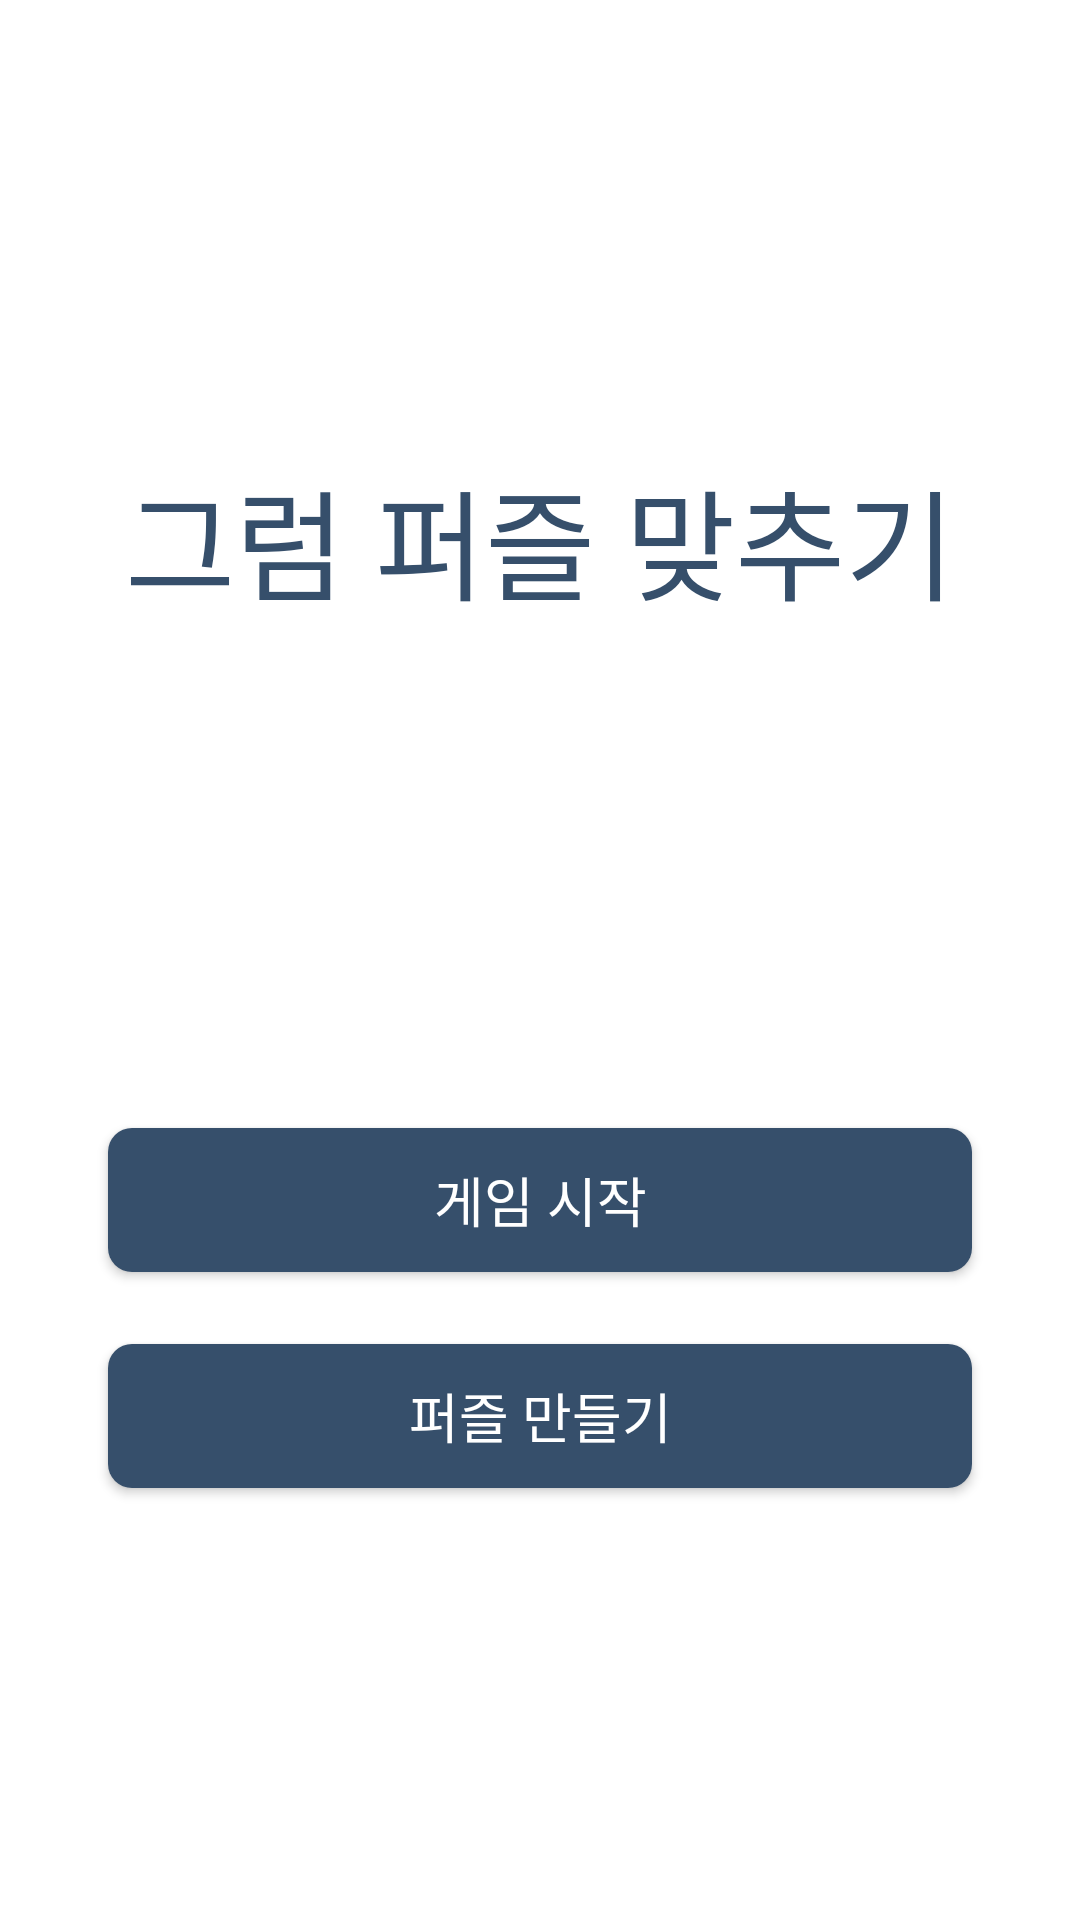

Write the Android layout XML for this screen, with the resource values it uses.
<!-- AndroidManifest.xml: application theme Theme.ImagePuzzle -->
<!-- res/layout/activity_splash.xml -->
<?xml version="1.0" encoding="utf-8"?>
<androidx.constraintlayout.widget.ConstraintLayout xmlns:android="http://schemas.android.com/apk/res/android"
    xmlns:app="http://schemas.android.com/apk/res-auto"
    xmlns:tools="http://schemas.android.com/tools"
    android:layout_width="match_parent"
    android:layout_height="match_parent">

    <androidx.appcompat.widget.AppCompatTextView
        android:id="@+id/tv_title"
        android:layout_width="0dp"
        android:layout_height="0dp"
        android:fontFamily="@font/maplestory"
        android:gravity="center"
        android:text="그럼 퍼즐 맞추기"
        android:textColor="@color/main"
        android:textSize="40sp"
        app:layout_constraintDimensionRatio="1"
        app:layout_constraintLeft_toLeftOf="parent"
        app:layout_constraintRight_toRightOf="parent"
        app:layout_constraintTop_toTopOf="parent"
        app:layout_constraintWidth_percent="1" />

    <Button
        android:id="@+id/btn_start"
        android:layout_width="0dp"
        android:layout_height="wrap_content"
        android:layout_marginTop="16dp"
        android:layout_marginBottom="16dp"
        android:background="@drawable/button_selector"
        android:fontFamily="@font/maplestory"
        android:text="게임 시작"
        android:textColor="@color/white"
        app:backgroundTint="@null"
        android:textSize="18sp"
        app:layout_constraintLeft_toLeftOf="parent"
        app:layout_constraintRight_toRightOf="parent"
        app:layout_constraintTop_toBottomOf="@id/tv_title"
        app:layout_constraintWidth_percent="0.8" />

    <Button
        android:id="@+id/btn_upload"
        android:layout_width="0dp"
        android:layout_height="wrap_content"
        android:layout_marginTop="24dp"
        android:layout_marginBottom="16dp"
        android:background="@drawable/button_selector"
        android:fontFamily="@font/maplestory"
        android:text="퍼즐 만들기"
        android:textSize="18sp"
        android:textColor="@color/white"
        app:backgroundTint="@null"
        app:layout_constraintLeft_toLeftOf="parent"
        app:layout_constraintRight_toRightOf="parent"
        app:layout_constraintTop_toBottomOf="@id/btn_start"
        app:layout_constraintWidth_percent="0.8" />

</androidx.constraintlayout.widget.ConstraintLayout>
<!-- resources referenced by this layout -->
<resources>
  <color name="main">#ff364f6b</color>
  <color name="white">#FFFFFFFF</color>
  <!-- drawable button_selector (drawable) -->
  <?xml version="1.0" encoding="utf-8"?>
  <selector xmlns:android="http://schemas.android.com/apk/res/android">
      <item android:state_pressed="false">
          <shape android:shape="rectangle">
              <solid android:color="@color/main"/>
              <corners android:radius="8dp"/>
          </shape>
      </item>
  
      <item android:state_pressed="true">
          <shape android:shape="rectangle">
              <solid android:color="@color/sub"/>
              <corners android:radius="8dp"/>
          </shape>
      </item>
  
  </selector>
  <style name="Theme.ImagePuzzle" parent="Theme.MaterialComponents.DayNight.NoActionBar">
          
          <item name="colorPrimary">@color/purple_500</item>
          <item name="colorPrimaryVariant">@color/sub</item>
          <item name="colorOnPrimary">@color/white</item>
          
          <item name="colorSecondary">@color/teal_200</item>
          <item name="colorSecondaryVariant">@color/teal_700</item>
          <item name="colorOnSecondary">@color/black</item>
          
          <item name="android:statusBarColor" tools:targetApi="l">?attr/colorPrimaryVariant</item>
          
      </style>
  <color name="sub">#4E7AAC</color>
  <color name="purple_500">#FF6200EE</color>
  <color name="teal_200">#FF03DAC5</color>
  <color name="teal_700">#FF018786</color>
  <color name="black">#FF000000</color>
</resources>
